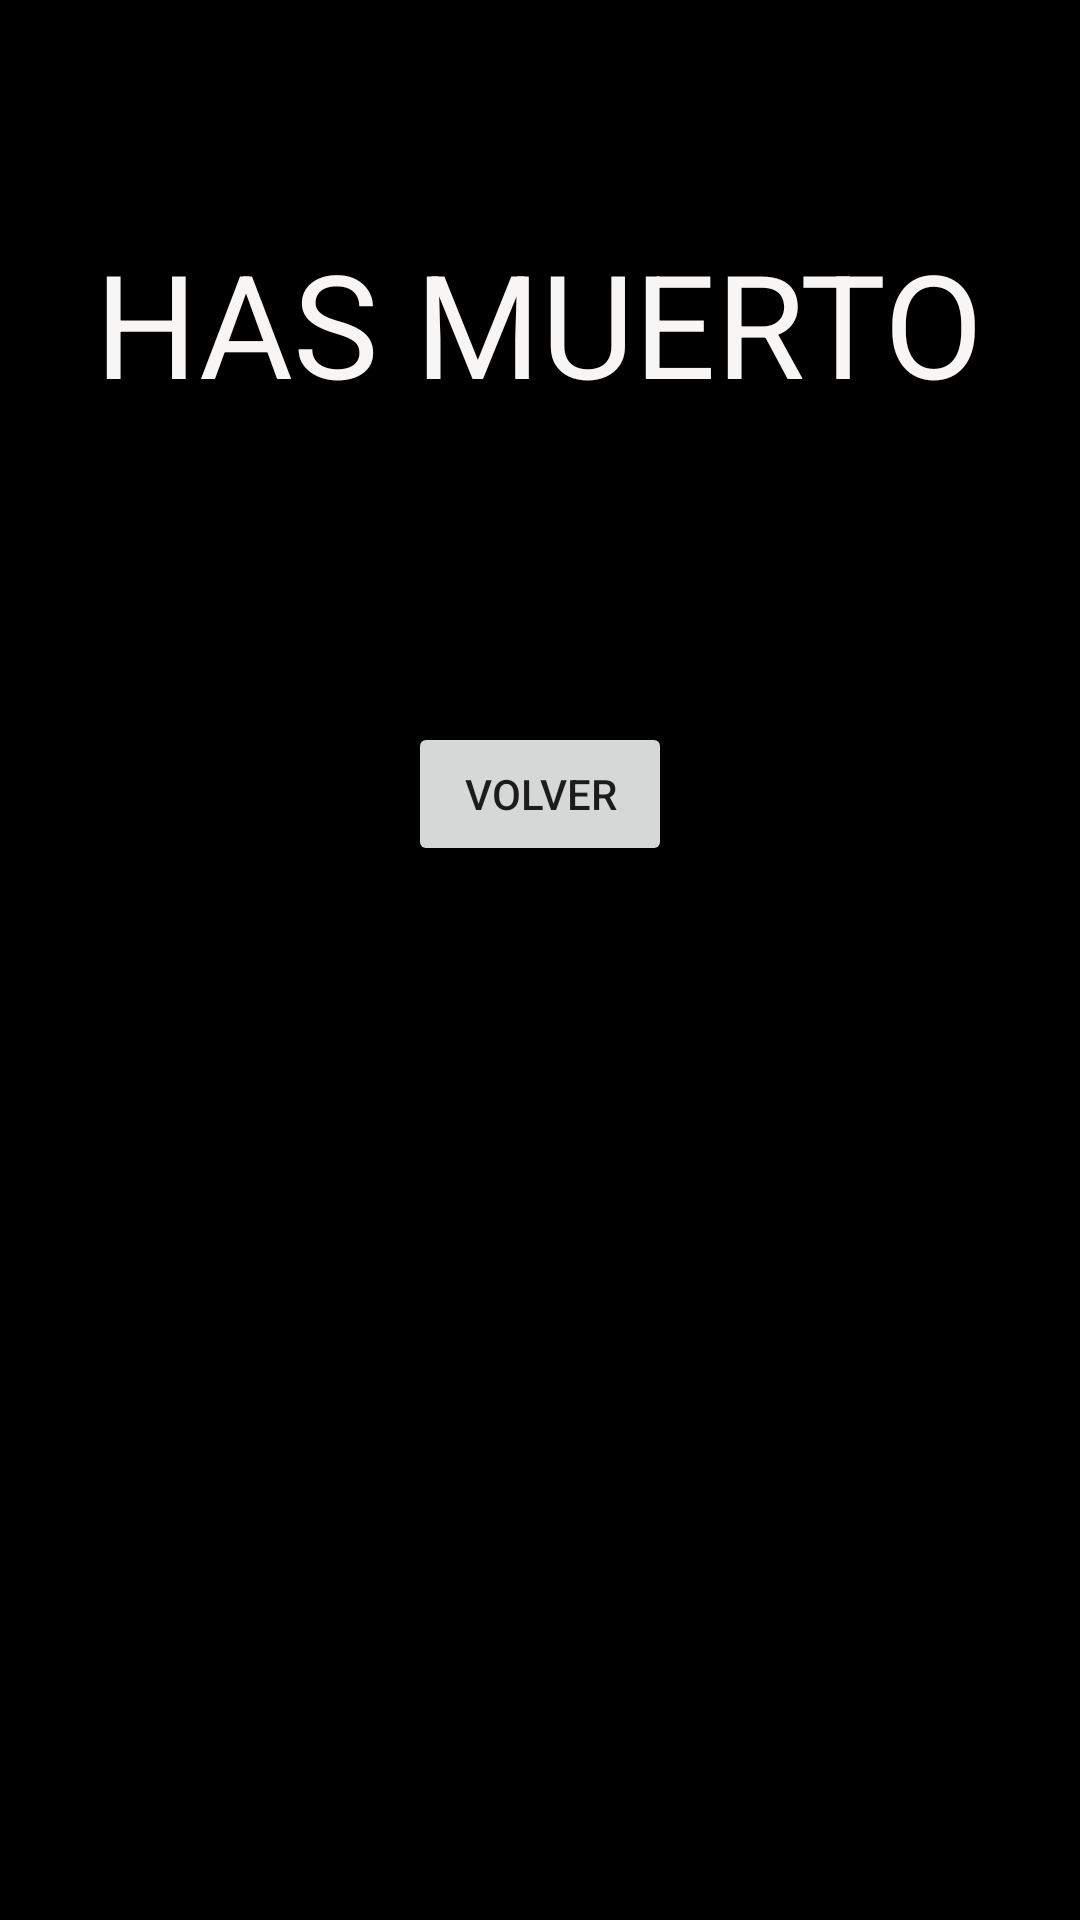

Reconstruct the res/layout file that produces this screen, plus the resources it refers to.
<!-- AndroidManifest.xml: application theme Theme.Ej9Mul -->
<!-- res/layout/activity_lose.xml -->
<?xml version="1.0" encoding="utf-8"?>
<androidx.constraintlayout.widget.ConstraintLayout xmlns:android="http://schemas.android.com/apk/res/android"
    xmlns:app="http://schemas.android.com/apk/res-auto"
    xmlns:tools="http://schemas.android.com/tools"
    android:layout_width="match_parent"
    android:layout_height="match_parent"
    tools:context=".Activity_Lose"
    android:background="@color/black">

    <TextView
        android:id="@+id/textView7"
        android:layout_width="wrap_content"
        android:layout_height="wrap_content"
        android:text="HAS MUERTO"
        android:textColor="#F8F5F5"
        android:textSize="48sp"
        app:layout_constraintBottom_toBottomOf="parent"
        app:layout_constraintEnd_toEndOf="parent"
        app:layout_constraintHorizontal_bias="0.495"
        app:layout_constraintStart_toStartOf="parent"
        app:layout_constraintTop_toTopOf="parent"
        app:layout_constraintVertical_bias="0.131" />

    <Button
        android:id="@+id/empezar"
        android:layout_width="wrap_content"
        android:layout_height="wrap_content"
        android:text="Volver"
        app:layout_constraintBottom_toBottomOf="parent"
        app:layout_constraintEnd_toEndOf="parent"
        app:layout_constraintStart_toStartOf="parent"
        app:layout_constraintTop_toBottomOf="@+id/textView7"
        app:layout_constraintVertical_bias="0.223" />
</androidx.constraintlayout.widget.ConstraintLayout>
<!-- resources referenced by this layout -->
<resources>
  <style name="Theme.Ej9Mul" parent="Theme.MaterialComponents.DayNight.NoActionBar">
          
          <item name="colorPrimary">@color/purple_500</item>
          <item name="colorPrimaryVariant">@color/purple_700</item>
          <item name="colorOnPrimary">@color/white</item>
          
          <item name="colorSecondary">@color/teal_200</item>
          <item name="colorSecondaryVariant">@color/teal_700</item>
          <item name="colorOnSecondary">@color/black</item>
          
          <item name="android:statusBarColor">?attr/colorPrimaryVariant</item>
          
      </style>
  <!-- not gathered from this repository: default colours our renderer supplied (Android Studio template values) -->
  <color name="purple_500">#FF6200EE</color>
  <color name="purple_700">#FF3700B3</color>
  <color name="teal_200">#FF03DAC5</color>
  <color name="teal_700">#FF018786</color>
  <color name="black">#FF000000</color>
  <color name="white">#FFFFFFFF</color>
</resources>
